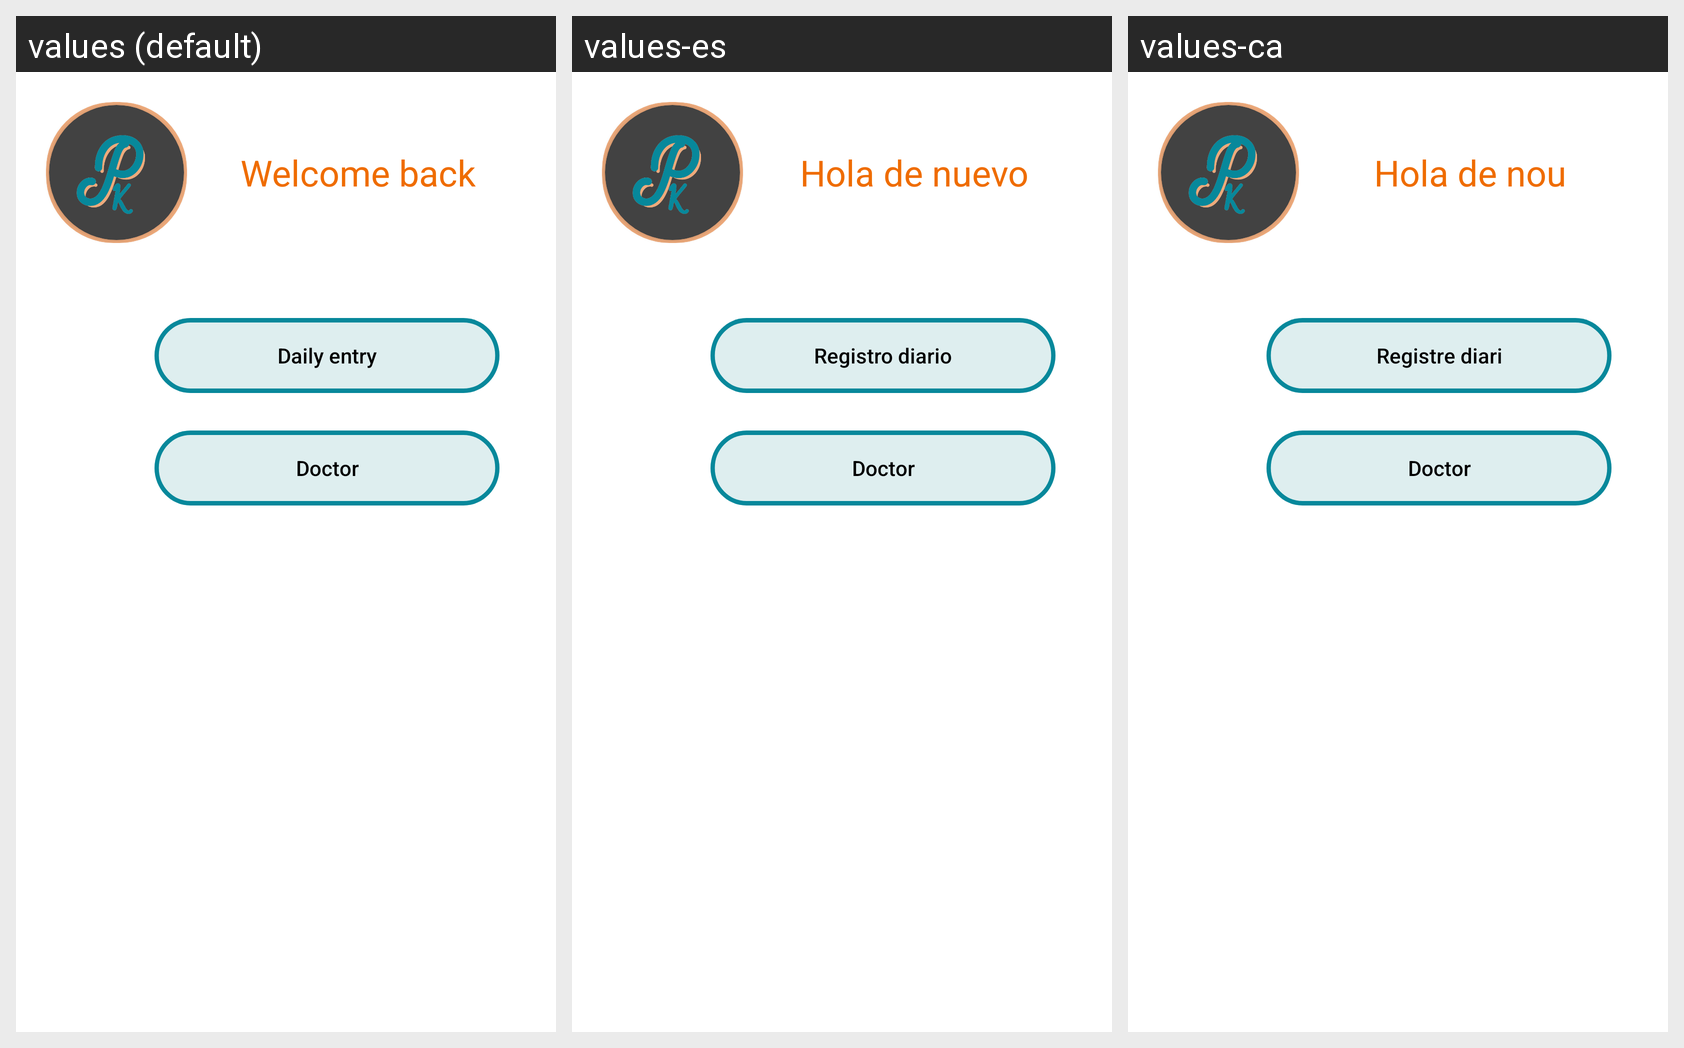

This grid shows one Android layout under several languages. Give, for every string resource on the screen, its name, the default text and each shown locale's text.
Android screen res/layout/activity_home.xml rendered under 3 locales, left to right: values (default), values-es, values-ca. Device: Nexus 5 (rendered at 1080×1920; each locale shown at half size, 540×960, under a caption strip naming it); theme Theme.AppCompat.NoActionBar.
Strings drawn on this screen, with the default value and each locale's value (text and hints the layout hard-codes appear in the picture but are not listed):

welcome_back
  values: Welcome back
  values-es: Hola de nuevo
  values-ca: Hola de nou

registre_diari
  values: Daily entry
  values-es: Registro diario
  values-ca: Registre diari

doctor
  values: Doctor
  values-es: Doctor
  values-ca: Doctor
